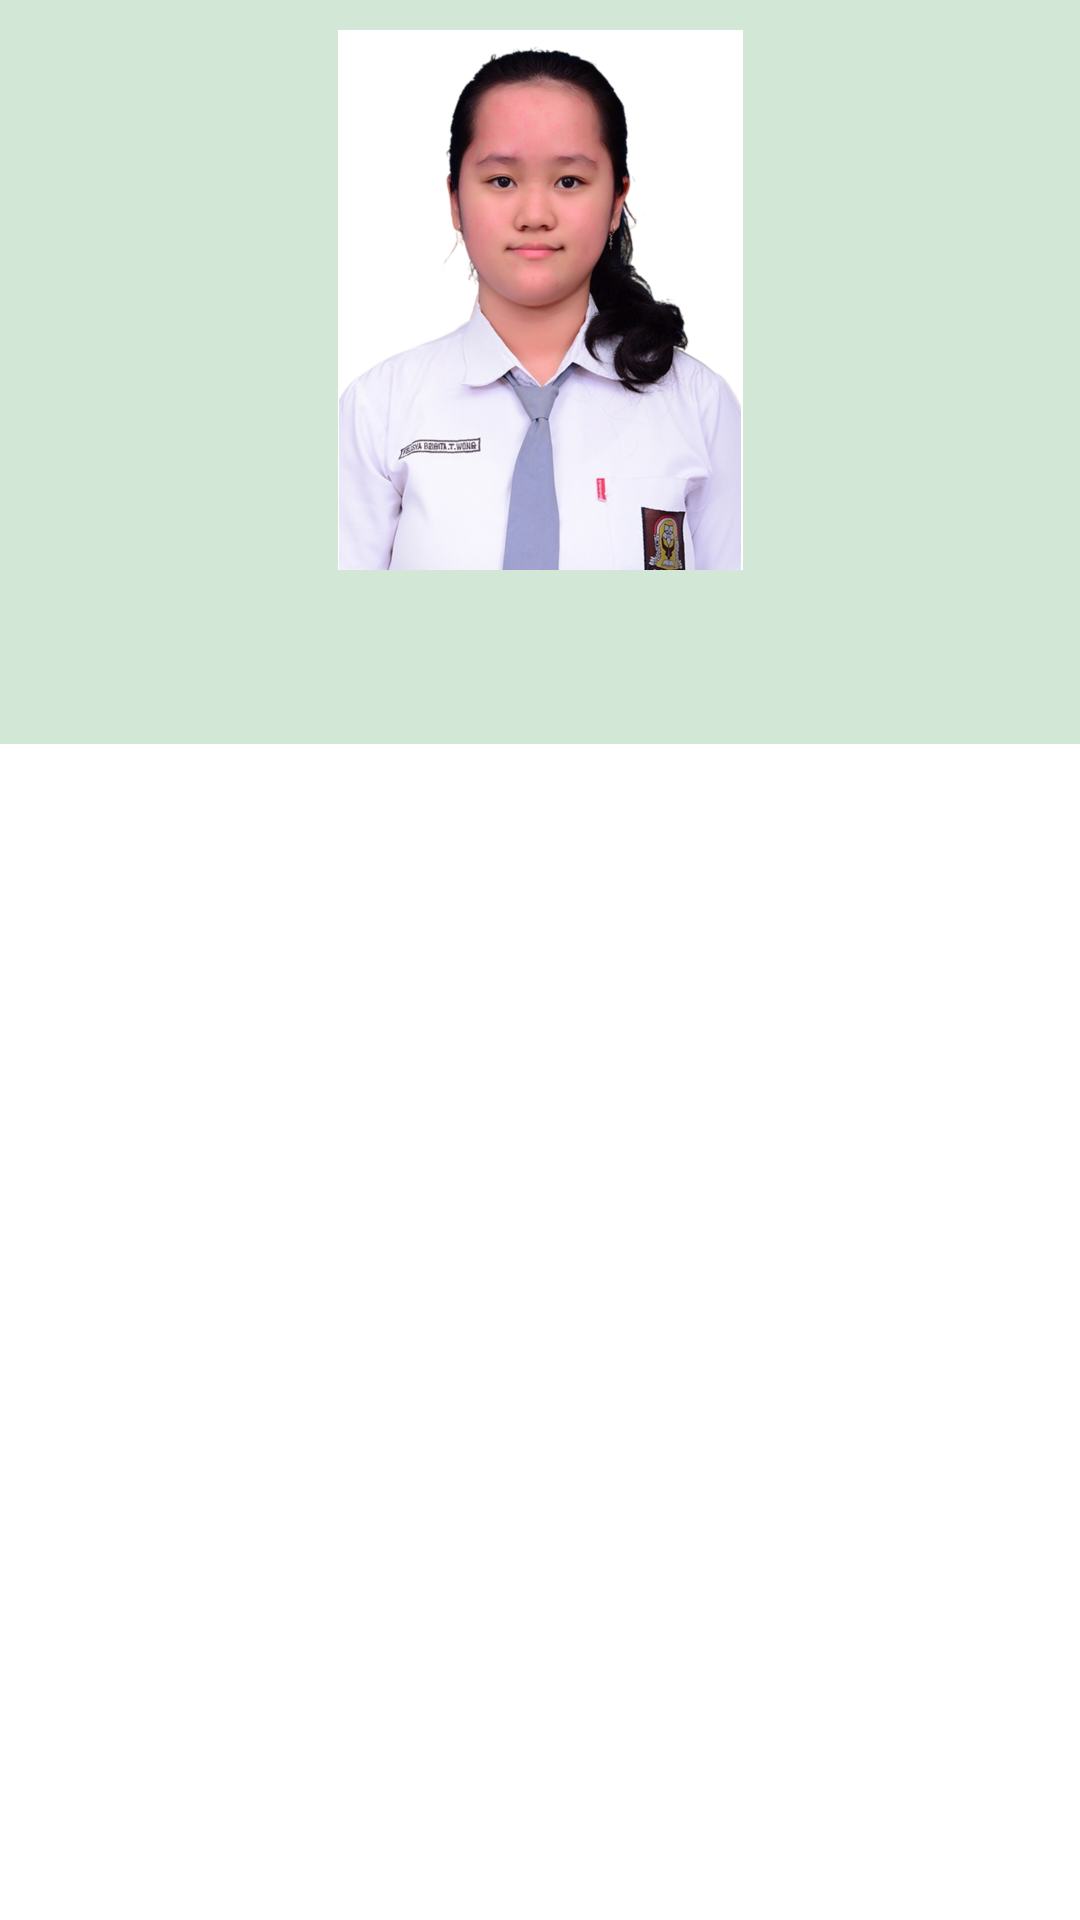

Here is an Android app screen rendered from its layout file. Give the layout XML and the strings, colors and styles it references.
<!-- AndroidManifest.xml: application theme Theme.FragmentLayoutEx -->
<!-- res/layout/activity_main.xml -->
<?xml version="1.0" encoding="utf-8"?>
<LinearLayout xmlns:android="http://schemas.android.com/apk/res/android"
    xmlns:app="http://schemas.android.com/apk/res-auto"
    xmlns:tools="http://schemas.android.com/tools"
    android:layout_width="match_parent"
    android:layout_height="match_parent"
    tools:context=".MainActivity"
    android:orientation="vertical">

    <com.google.android.material.appbar.AppBarLayout
        android:id="@+id/appBar_id"
        android:layout_width="wrap_content"
        android:layout_height="200dp"
        android:gravity="center">

    <ImageView
        android:id="@+id/programmerid"
        android:layout_width="match_parent"
        android:layout_height="match_parent"
        android:padding="10dp"
        android:src="@drawable/fel"/>
    </com.google.android.material.appbar.AppBarLayout>

    <com.google.android.material.tabs.TabLayout
        android:layout_width="match_parent"
        android:layout_height="wrap_content"
        app:tabGravity="fill"
        app:tabMode="fixed"
        android:id="@+id/tablayout_id"
        app:tabTextColor="@color/colorAccent"
        app:tabIndicatorColor="@color/white"
        android:background="@color/colorPrimary"/>

    <androidx.viewpager.widget.ViewPager
        android:layout_width="match_parent"
        android:layout_height="match_parent"
        android:id="@+id/viewpager_id">
    </androidx.viewpager.widget.ViewPager>
</LinearLayout>
<!-- resources referenced by this layout -->
<resources>
  <color name="colorAccent">#9ECAA8</color>
  <color name="colorPrimary">#D2E7D6</color>
  <color name="white">#FFFFFFFF</color>
  <!-- drawable fel: png bitmap (drawable, 811621 bytes) -->
  <style name="Theme.FragmentLayoutEx" parent="Theme.MaterialComponents.DayNight.NoActionBar">
          
          <item name="colorPrimary">@color/colorPrimary</item>
          <item name="colorPrimaryVariant">@color/colorPrimaryDark</item>
          <item name="colorOnPrimary">@color/white</item>
          
          <item name="colorSecondary">@color/teal_200</item>
          <item name="colorSecondaryVariant">@color/teal_700</item>
          <item name="colorOnSecondary">@color/black</item>
          
          <item name="android:statusBarColor">?attr/colorPrimaryVariant</item>
          
      </style>
  <color name="colorPrimaryDark">#C8E1CC</color>
  <color name="teal_200">#FF03DAC5</color>
  <color name="teal_700">#FF018786</color>
  <color name="black">#FF000000</color>
</resources>
